9-way image classification set "lemon_leaf_dataset" from GitHub (bhawanakc07/Major_project-Lemonleaf-); label vocabulary: anthracnose, bacterial blight, citrus canker, curl virus, deficiency leaf, dry leaf, healthy leaf, sooty mould, spider mites.

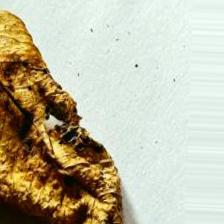
Label: dry leaf

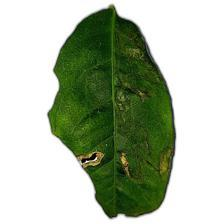
Label: anthracnose

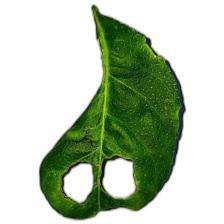
Label: deficiency leaf

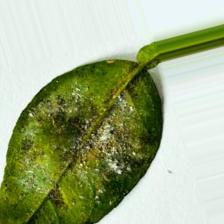
Label: bacterial blight

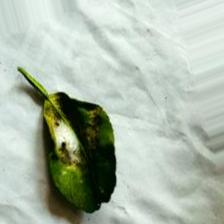
Label: spider mites

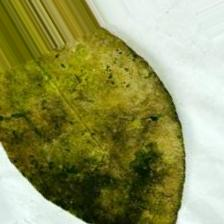
Label: sooty mould
